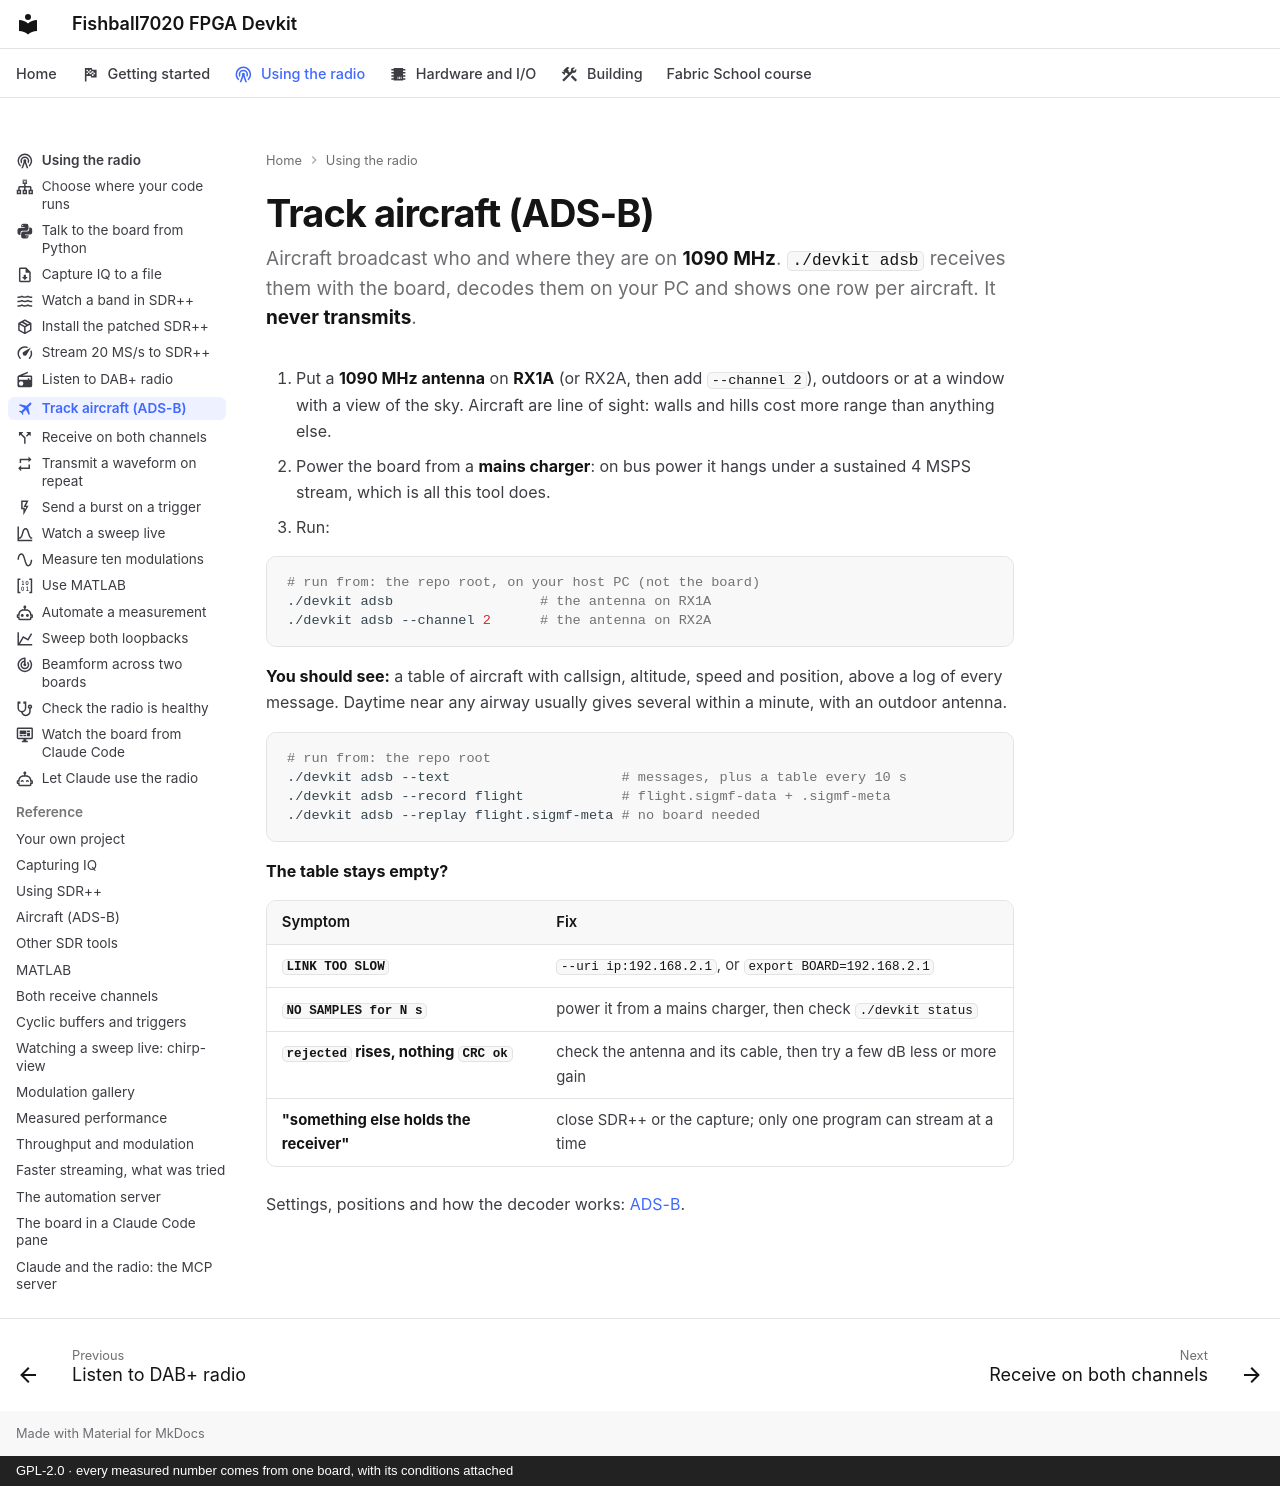

repository: matsvandamme/fishball7020-fpga-devkit · page: radio/track-aircraft/index.html · generator: mkdocs · copyright: GPL-2.0 · every measured number comes from one board, with its conditions attached

---
icon: material/airplane
description: One command, a 1090 MHz antenna, and a live table of aircraft overhead.
---

# Track aircraft (ADS-B)

Aircraft broadcast who and where they are on **1090 MHz**. `./devkit adsb`
receives them with the board, decodes them on your PC and shows one row per
aircraft. It **never transmits**.

1. Put a **1090 MHz antenna** on **RX1A** (or RX2A, then add `--channel 2`),
   outdoors or at a window with a view of the sky. Aircraft are line of
   sight: walls and hills cost more range than anything else.
2. Power the board from a **mains charger**: on bus power it hangs under a
   sustained 4 MSPS stream, which is all this tool does.
3. Run:

```bash
# run from: the repo root, on your host PC (not the board)
./devkit adsb                  # the antenna on RX1A
./devkit adsb --channel 2      # the antenna on RX2A
```

**You should see:** a table of aircraft with callsign, altitude, speed and
position, above a log of every message. Daytime near any airway usually gives
several within a minute, with an outdoor antenna.

```bash
# run from: the repo root
./devkit adsb --text                     # messages, plus a table every 10 s
./devkit adsb --record flight            # flight.sigmf-data + .sigmf-meta
./devkit adsb --replay flight.sigmf-meta # no board needed
```

**The table stays empty?**

| Symptom | Fix |
|---|---|
| **`LINK TOO SLOW`** | `--uri ip:192.168.2.1`, or `export BOARD=192.168.2.1` |
| **`NO SAMPLES for N s`** | power it from a mains charger, then check `./devkit status` |
| **`rejected` rises, nothing `CRC ok`** | check the antenna and its cable, then try a few dB less or more gain |
| **"something else holds the receiver"** | close SDR++ or the capture; only one program can stream at a time |

Settings, positions and how the decoder works: [ADS-B](../adsb.md).
